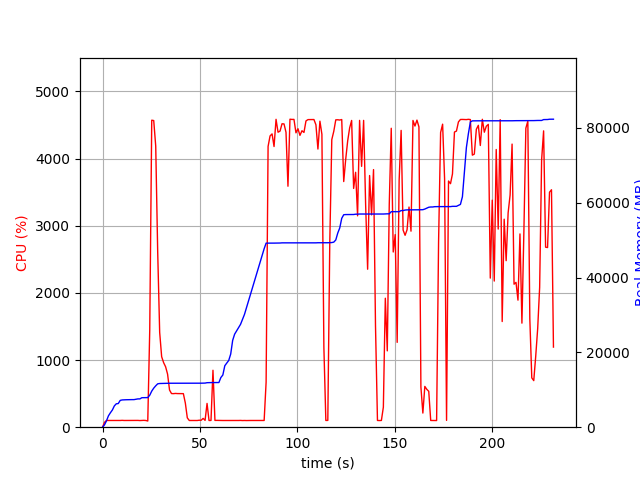

Values plotted in this chart, from the file beside it:
elapsed_time, nproc, cpu, mem_real, mem_virtual
4.982948303222656e-05, 1, 0.0, 6.633, 3186
1.006, 1, 72.5, 630.1, 1690
2.014, 1, 100.2, 1692, 2634
3.023, 1, 100.2, 3036, 5002
4.031, 1, 99.2, 3860, 6778
5.039, 1, 100.1, 4596, 6788
6.048, 1, 99.2, 5688, 8692
7.055, 1, 101.2, 6259, 8692
8.062, 1, 99.3, 6325, 8692
9.07, 1, 100.2, 7171, 10752
10.08, 1, 102.0, 7289, 10752
11.09, 1, 100.0, 7323, 10752
12.1, 1, 100.1, 7341, 10752
13.11, 1, 100.1, 7357, 10752
14.12, 1, 100.1, 7357, 10752
15.13, 1, 101.0, 7375, 10752
16.14, 1, 100.0, 7375, 10752
17.15, 1, 100.0, 7473, 10752
18.16, 1, 101.0, 7569, 10752
19.17, 1, 99.0, 7569, 10752
20.18, 1, 100.1, 7889, 10752
21.19, 1, 102.1, 7889, 10752
22.2, 1, 99.9, 7889, 10752
23.21, 2, 92.1, 7912, 13951
24.22, 1, 1447, 8552, 14734
25.24, 1, 4571, 9653, 15983
26.26, 1, 4566, 10443, 16783
27.29, 1, 4186, 11066, 17445
28.29, 1, 2615, 11596, 18041
29.31, 1, 1411, 11682, 18057
30.33, 1, 1050, 11702, 18057
31.34, 1, 961.2, 11734, 18169
32.35, 1, 900.0, 11734, 18169
33.37, 1, 790.1, 11736, 18169
34.38, 1, 553.1, 11753, 18249
35.39, 1, 500.7, 11753, 18249
36.4, 1, 499.6, 11759, 18249
37.42, 1, 502.8, 11767, 18249
38.43, 1, 500.6, 11767, 18249
39.44, 1, 500.2, 11767, 18249
40.46, 1, 501.2, 11767, 18249
41.47, 1, 499.6, 11767, 18249
42.48, 1, 359.4, 11767, 18249
43.5, 1, 139.3, 11767, 18249
44.51, 1, 99.8, 11767, 18249
45.52, 1, 100.6, 11767, 18249
46.53, 1, 99.9, 11767, 18249
47.55, 1, 100.5, 11767, 18249
48.56, 1, 99.7, 11767, 18249
49.57, 1, 103.7, 11767, 18249
50.59, 1, 102.7, 11769, 18249
51.6, 1, 131.2, 11791, 18377
52.61, 1, 101.9, 11795, 18377
53.62, 1, 354.1, 11899, 18378
54.64, 1, 99.8, 11900, 18378
55.65, 1, 100.7, 11929, 18538
56.66, 1, 847.7, 11943, 18538
57.67, 1, 100.9, 11943, 18538
58.69, 1, 101.6, 11943, 18538
59.7, 1, 100.5, 11943, 18538
... 169 more rows
